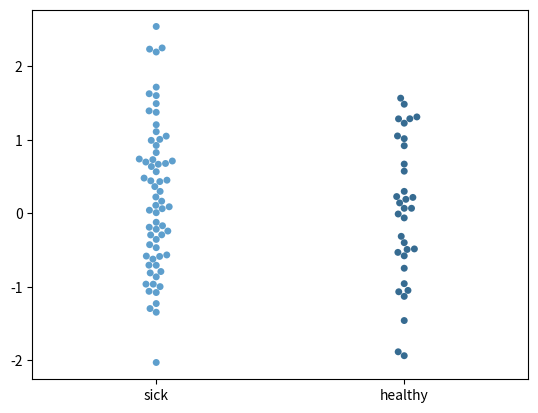

The script that saved this image:
import matplotlib.pyplot as plt
import numpy as np
import seaborn as sns
import scipy.stats as st

healthy =['healthy'if np.random.rand()>0.6 else 'sick' for _ in range(100)]
data_2=st.norm(0,1).rvs(100)

sns.swarmplot(x=healthy,y=data_2,color='green',palette='Blues_d')
plt.show()